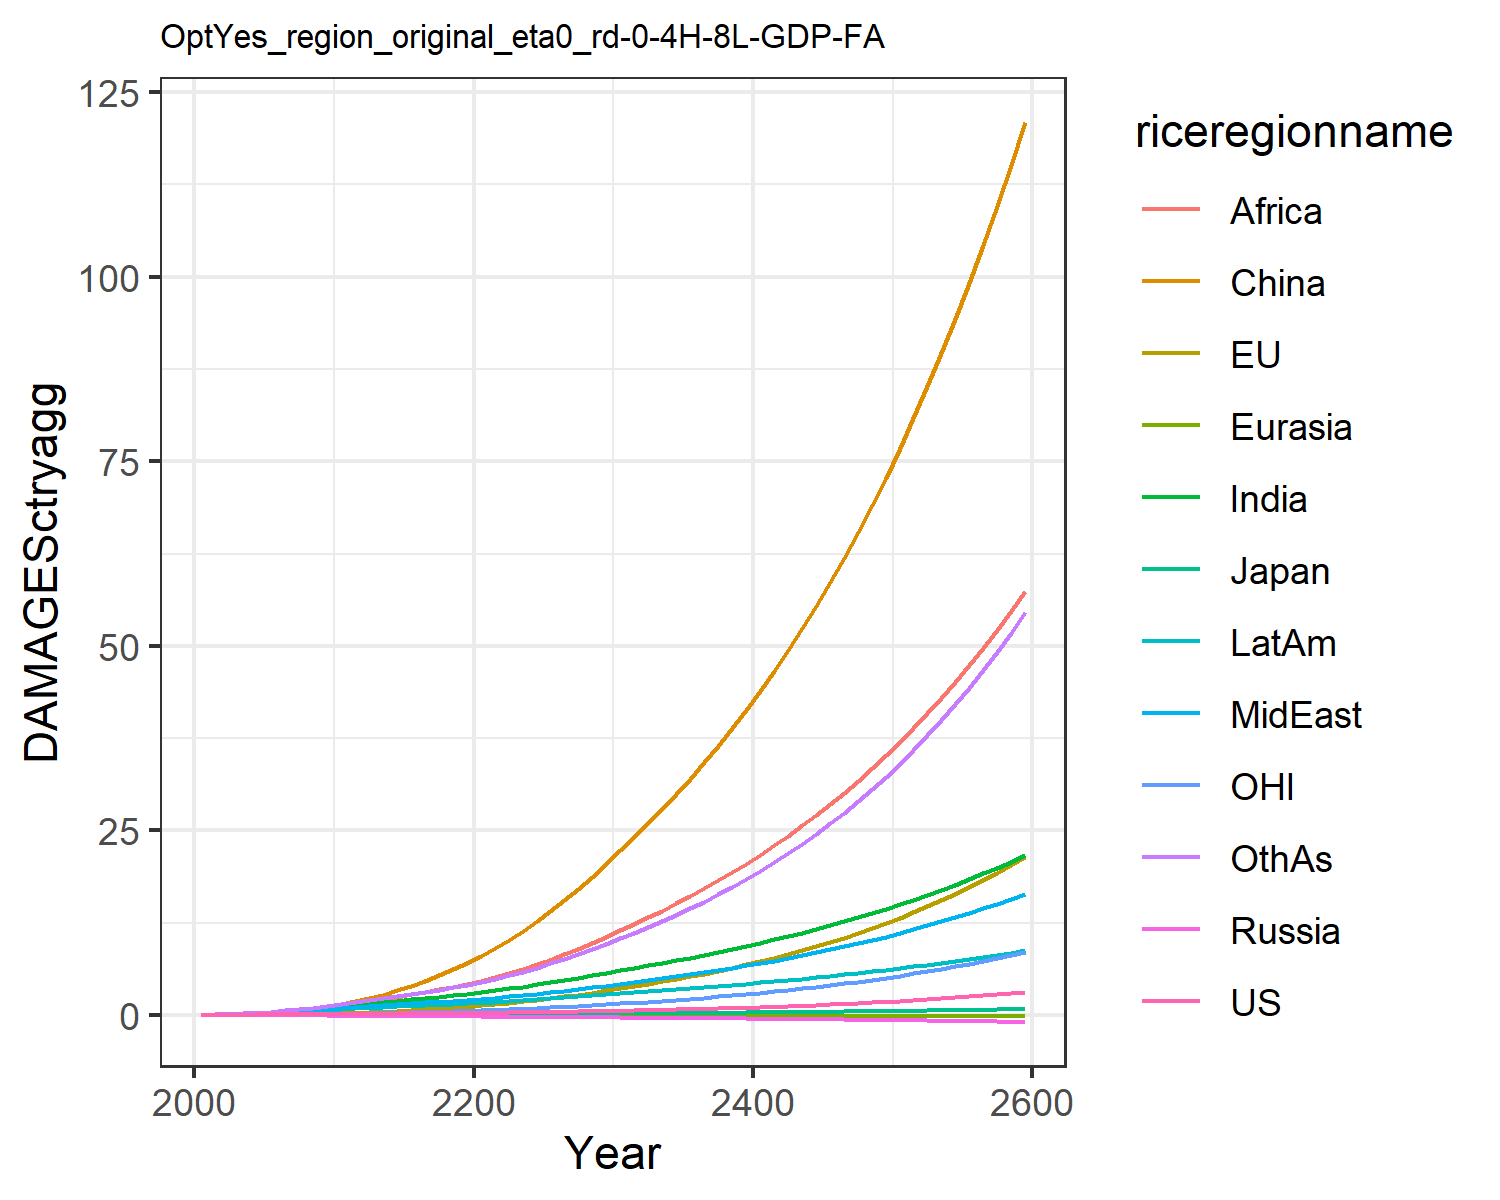

Source data for this figure (header and first rows):
0.007478281832979454, -0.02180058759567689, 0.007208811494676664, -0.012941089953060345, -0.0018130655973688644, 0.00395249353461779, 0.02779970990191068, 0.029216718629302748, 0.011889023487370655, 0.03758942010103901, -0.0019022340039559968, 0.03160272457524255
0.0134, -0.01332, 0.01076, -0.02089, -0.002838, 0.04566, 0.06237, 0.06021, 0.02889, 0.07001, 0.004748, 0.05951
0.02188, -0.01488, 0.01489, -0.0294, -0.004421, 0.0895, 0.114, 0.1052, 0.05928, 0.116, 0.008507, 0.1113
0.03283, -0.01058, 0.01923, -0.03857, -0.006344, 0.1548, 0.188, 0.1682, 0.111, 0.1764, 0.01526, 0.1896
0.0459, -0.001214, 0.02298, -0.04834, -0.008575, 0.2442, 0.2865, 0.2494, 0.1914, 0.2487, 0.02437, 0.2981
0.06012, 0.01406, 0.02732, -0.05844, -0.01101, 0.3585, 0.4025, 0.3422, 0.298, 0.3274, 0.03562, 0.4311
0.07469, 0.03535, 0.03204, -0.06843, -0.01361, 0.5029, 0.5328, 0.4456, 0.4297, 0.4116, 0.04881, 0.5866
0.08943, 0.0629, 0.03646, -0.0777, -0.0163, 0.6797, 0.6786, 0.5624, 0.5967, 0.5002, 0.06415, 0.7686
0.1039, 0.09692, 0.04044, -0.08598, -0.019, 0.8893, 0.8365, 0.6919, 0.8035, 0.5907, 0.08164, 0.9753
0.1181, 0.1372, 0.04399, -0.09321, -0.02167, 1.131, 1.004, 0.8348, 1.056, 0.6817, 0.1012, 1.206
0.1319, 0.1862, 0.04826, -0.1024, -0.0247, 1.429, 1.181, 0.9707, 1.323, 0.7744, 0.1248, 1.451
0.1442, 0.2473, 0.05334, -0.1139, -0.0281, 1.812, 1.361, 1.085, 1.582, 0.8646, 0.1538, 1.701
0.1579, 0.322, 0.05909, -0.1262, -0.03167, 2.248, 1.546, 1.207, 1.854, 0.9595, 0.1884, 1.951
0.1708, 0.4072, 0.06463, -0.1379, -0.03518, 2.742, 1.73, 1.326, 2.143, 1.049, 0.2268, 2.214
0.1836, 0.5014, 0.07012, -0.1493, -0.03863, 3.298, 1.915, 1.443, 2.45, 1.136, 0.2685, 2.491
0.1969, 0.6051, 0.07569, -0.1607, -0.04206, 3.918, 2.101, 1.559, 2.773, 1.222, 0.3137, 2.781
0.2108, 0.7185, 0.08145, -0.1721, -0.04547, 4.6, 2.289, 1.677, 3.112, 1.306, 0.3626, 3.084
0.2259, 0.842, 0.08745, -0.1837, -0.04887, 5.346, 2.478, 1.797, 3.464, 1.39, 0.4154, 3.401
0.2421, 0.9757, 0.09374, -0.1955, -0.05226, 6.156, 2.669, 1.918, 3.828, 1.474, 0.4721, 3.731
0.2597, 1.12, 0.1004, -0.2077, -0.05565, 7.03, 2.862, 2.042, 4.202, 1.558, 0.5331, 4.076
0.2786, 1.276, 0.1074, -0.22, -0.05915, 7.982, 3.075, 2.18, 4.612, 1.651, 0.5984, 4.458
0.2987, 1.445, 0.1148, -0.2324, -0.0628, 9.025, 3.315, 2.338, 5.074, 1.755, 0.6686, 4.892
0.3203, 1.626, 0.1227, -0.2451, -0.06652, 10.15, 3.568, 2.508, 5.609, 1.865, 0.7435, 5.361
0.3436, 1.821, 0.1311, -0.2581, -0.07029, 11.36, 3.835, 2.688, 6.194, 1.98, 0.8235, 5.863
0.3687, 2.029, 0.1399, -0.2714, -0.0741, 12.66, 4.112, 2.877, 6.823, 2.099, 0.9086, 6.399
0.3956, 2.251, 0.1491, -0.2852, -0.07796, 14.04, 4.401, 3.075, 7.492, 2.222, 0.9992, 6.967
0.4245, 2.488, 0.1589, -0.2994, -0.08188, 15.51, 4.702, 3.284, 8.204, 2.351, 1.096, 7.573
0.4555, 2.741, 0.1693, -0.314, -0.08583, 17.08, 5.015, 3.502, 8.956, 2.483, 1.198, 8.214
0.4887, 3.011, 0.1801, -0.329, -0.08982, 18.73, 5.338, 3.73, 9.749, 2.62, 1.307, 8.892
0.524, 3.296, 0.1915, -0.3445, -0.09384, 20.49, 5.673, 3.968, 10.58, 2.761, 1.422, 9.606
0.5608, 3.592, 0.2031, -0.3596, -0.09772, 22.29, 6.01, 4.21, 11.44, 2.901, 1.541, 10.34
0.5987, 3.892, 0.2146, -0.3743, -0.1014, 24.1, 6.343, 4.451, 12.31, 3.037, 1.661, 11.09
0.6383, 4.202, 0.2264, -0.3891, -0.1051, 25.97, 6.683, 4.699, 13.2, 3.175, 1.785, 11.87
0.6801, 4.525, 0.2385, -0.4041, -0.1087, 27.9, 7.031, 4.954, 14.13, 3.314, 1.914, 12.68
0.7241, 4.864, 0.2512, -0.4194, -0.1123, 29.92, 7.388, 5.218, 15.09, 3.457, 2.049, 13.53
0.7706, 5.218, 0.2643, -0.4349, -0.1159, 32.01, 7.756, 5.491, 16.09, 3.603, 2.19, 14.42
0.8197, 5.589, 0.278, -0.4508, -0.1195, 34.2, 8.134, 5.774, 17.12, 3.753, 2.338, 15.34
0.8715, 5.979, 0.2922, -0.4669, -0.1231, 36.47, 8.523, 6.068, 18.2, 3.906, 2.492, 16.31
0.9262, 6.387, 0.307, -0.4835, -0.1268, 38.85, 8.925, 6.372, 19.32, 4.063, 2.654, 17.33
0.984, 6.815, 0.3224, -0.5004, -0.1304, 41.32, 9.34, 6.688, 20.49, 4.225, 2.824, 18.39
1.045, 7.264, 0.3385, -0.5177, -0.1341, 43.91, 9.769, 7.016, 21.7, 4.391, 3.002, 19.51
1.109, 7.735, 0.3553, -0.5353, -0.1377, 46.6, 10.21, 7.356, 22.97, 4.562, 3.188, 20.67
1.177, 8.229, 0.3728, -0.5534, -0.1414, 49.41, 10.67, 7.709, 24.28, 4.738, 3.383, 21.9
1.249, 8.747, 0.391, -0.5719, -0.1451, 52.34, 11.14, 8.077, 25.65, 4.918, 3.587, 23.18
1.324, 9.29, 0.4099, -0.5908, -0.1488, 55.4, 11.63, 8.458, 27.08, 5.104, 3.801, 24.52
1.404, 9.859, 0.4297, -0.6102, -0.1525, 58.59, 12.14, 8.855, 28.56, 5.296, 4.025, 25.92
1.488, 10.46, 0.4504, -0.6301, -0.1562, 61.92, 12.67, 9.267, 30.11, 5.493, 4.26, 27.4
1.576, 11.08, 0.4719, -0.6504, -0.1599, 65.39, 13.21, 9.696, 31.72, 5.697, 4.506, 28.94
1.67, 11.74, 0.4944, -0.6712, -0.1637, 69.01, 13.78, 10.14, 33.4, 5.907, 4.763, 30.56
1.768, 12.43, 0.5178, -0.6926, -0.1674, 72.79, 14.36, 10.61, 35.15, 6.123, 5.033, 32.26
1.872, 13.15, 0.5423, -0.7144, -0.1712, 76.74, 14.97, 11.09, 36.98, 6.347, 5.315, 34.04
1.981, 13.9, 0.5678, -0.7369, -0.1749, 80.86, 15.6, 11.59, 38.88, 6.577, 5.611, 35.91
2.096, 14.69, 0.5944, -0.7599, -0.1787, 85.15, 16.26, 12.11, 40.86, 6.815, 5.921, 37.86
2.217, 15.52, 0.6222, -0.7834, -0.1824, 89.63, 16.94, 12.66, 42.93, 7.061, 6.245, 39.92
2.345, 16.39, 0.6512, -0.8076, -0.1862, 94.31, 17.65, 13.22, 45.09, 7.314, 6.584, 42.07
2.48, 17.31, 0.6815, -0.8324, -0.19, 99.19, 18.38, 13.81, 47.35, 7.577, 6.94, 44.33
2.622, 18.26, 0.7131, -0.8578, -0.1937, 104.3, 19.15, 14.43, 49.69, 7.848, 7.312, 46.7
2.771, 19.26, 0.7461, -0.8839, -0.1975, 109.6, 19.94, 15.07, 52.15, 8.128, 7.702, 49.18
2.928, 20.31, 0.7805, -0.9107, -0.2012, 115.2, 20.77, 15.73, 54.7, 8.418, 8.109, 51.79
3.094, 21.41, 0.8165, -0.9381, -0.2049, 120.9, 21.63, 16.43, 57.37, 8.717, 8.536, 54.52
